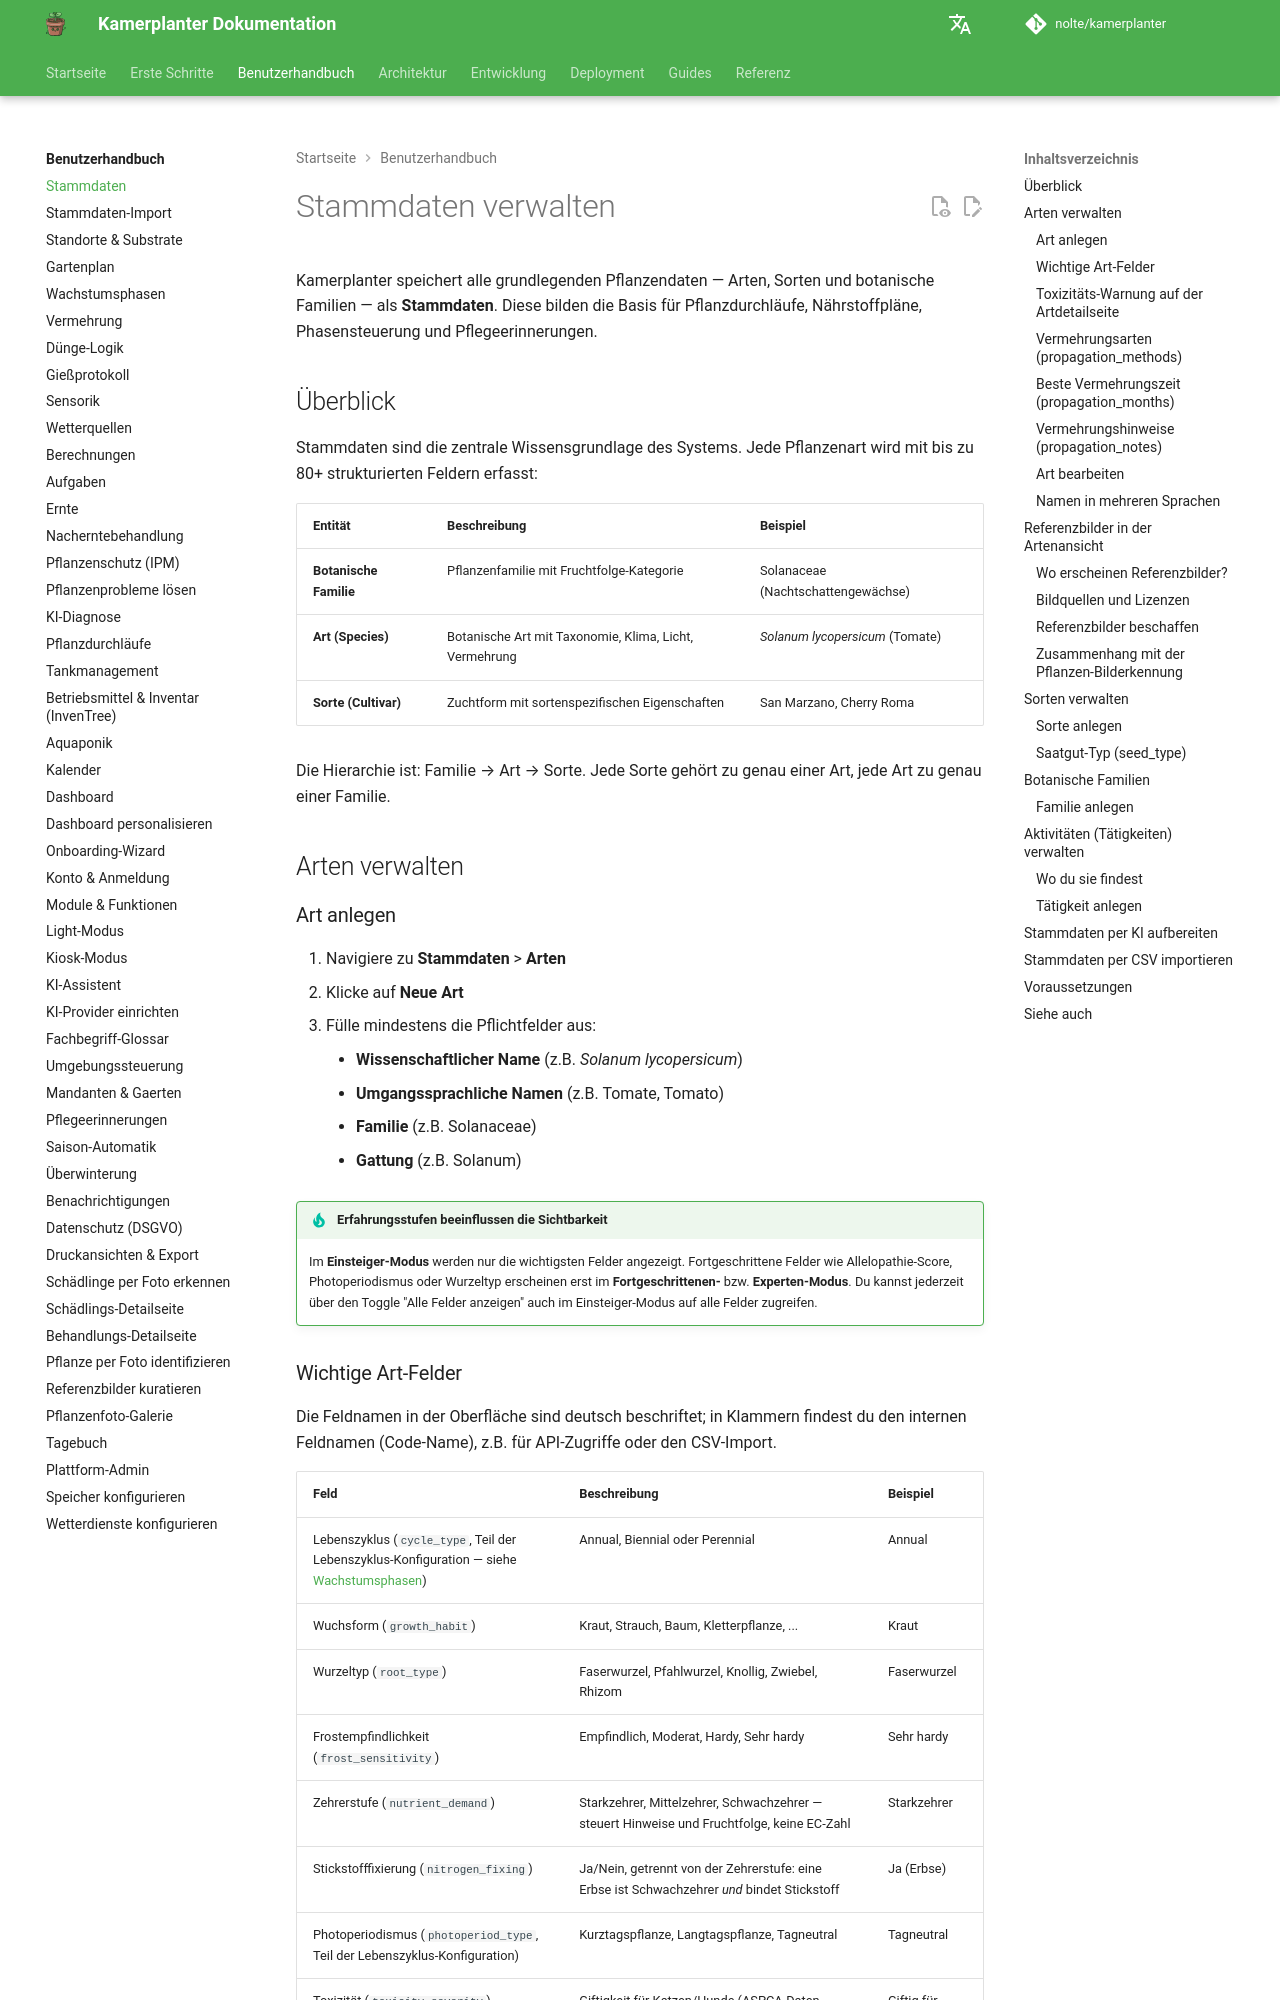

repository: nolte/kamerplanter · page: user-guide/plant-management/index.html · generator: mkdocs

# Stammdaten verwalten

Kamerplanter speichert alle grundlegenden Pflanzendaten — Arten, Sorten und botanische Familien — als **Stammdaten**. Diese bilden die Basis für Pflanzdurchläufe, Nährstoffpläne, Phasensteuerung und Pflegeerinnerungen.

## Überblick

Stammdaten sind die zentrale Wissensgrundlage des Systems. Jede Pflanzenart wird mit bis zu 80+ strukturierten Feldern erfasst:

| Entität | Beschreibung | Beispiel |
|----------|-------------|---------|
| **Botanische Familie** | Pflanzenfamilie mit Fruchtfolge-Kategorie | Solanaceae (Nachtschattengewächse) |
| **Art (Species)** | Botanische Art mit Taxonomie, Klima, Licht, Vermehrung | *Solanum lycopersicum* (Tomate) |
| **Sorte (Cultivar)** | Zuchtform mit sortenspezifischen Eigenschaften | San Marzano, Cherry Roma |

Die Hierarchie ist: Familie → Art → Sorte. Jede Sorte gehört zu genau einer Art, jede Art zu genau einer Familie.

## Arten verwalten

### Art anlegen

1. Navigiere zu **Stammdaten** > **Arten**
2. Klicke auf **Neue Art**
3. Fülle mindestens die Pflichtfelder aus:
    - **Wissenschaftlicher Name** (z.B. *Solanum lycopersicum*)
    - **Umgangssprachliche Namen** (z.B. Tomate, Tomato)
    - **Familie** (z.B. Solanaceae)
    - **Gattung** (z.B. Solanum)

!!! tip "Erfahrungsstufen beeinflussen die Sichtbarkeit"
    Im **Einsteiger-Modus** werden nur die wichtigsten Felder angezeigt. Fortgeschrittene Felder wie Allelopathie-Score, Photoperiodismus oder Wurzeltyp erscheinen erst im **Fortgeschrittenen-** bzw. **Experten-Modus**. Du kannst jederzeit über den Toggle "Alle Felder anzeigen" auch im Einsteiger-Modus auf alle Felder zugreifen.

### Wichtige Art-Felder

Die Feldnamen in der Oberfläche sind deutsch beschriftet; in Klammern findest du den internen Feldnamen (Code-Name), z.B. für API-Zugriffe oder den CSV-Import.

| Feld | Beschreibung | Beispiel |
|------|-------------|---------|
| Lebenszyklus (`cycle_type`, Teil der Lebenszyklus-Konfiguration — siehe [Wachstumsphasen](growth-phases.md)) | Annual, Biennial oder Perennial | Annual |
| Wuchsform (`growth_habit`) | Kraut, Strauch, Baum, Kletterpflanze, ... | Kraut |
| Wurzeltyp (`root_type`) | Faserwurzel, Pfahlwurzel, Knollig, Zwiebel, Rhizom | Faserwurzel |
| Frostempfindlichkeit (`frost_sensitivity`) | Empfindlich, Moderat, Hardy, Sehr hardy | Sehr hardy |
| Zehrerstufe (`nutrient_demand`) | Starkzehrer, Mittelzehrer, Schwachzehrer — steuert Hinweise und Fruchtfolge, keine EC-Zahl | Starkzehrer |
| Stickstofffixierung (`nitrogen_fixing`) | Ja/Nein, getrennt von der Zehrerstufe: eine Erbse ist Schwachzehrer *und* bindet Stickstoff | Ja (Erbse) |
| Photoperiodismus (`photoperiod_type`, Teil der Lebenszyklus-Konfiguration) | Kurztagspflanze, Langtagspflanze, Tagneutral | Tagneutral |
| Toxizität (`toxicity_severity`) | Giftigkeit für Katzen/Hunde (ASPCA-Daten, ASPCA = American Society for the Prevention of Cruelty to Animals) | Giftig für Katzen |
| **Vermehrungsarten** (`propagation_methods`) | Eine oder mehrere übliche Vermehrungsmethoden (Mehrfachauswahl) | Aussaat, Steckling |

!!! note "Nicht alle Felder stehen im Anlage-Dialog zur Verfügung"
    Der Dialog **Neue Art** deckt nur die in Schritt 3 genannten Pflichtfelder sowie Wuchsform und Wurzeltyp ab. Die übrigen Felder dieser Tabelle pflegst du anschließend auf der Detailseite der Art.
